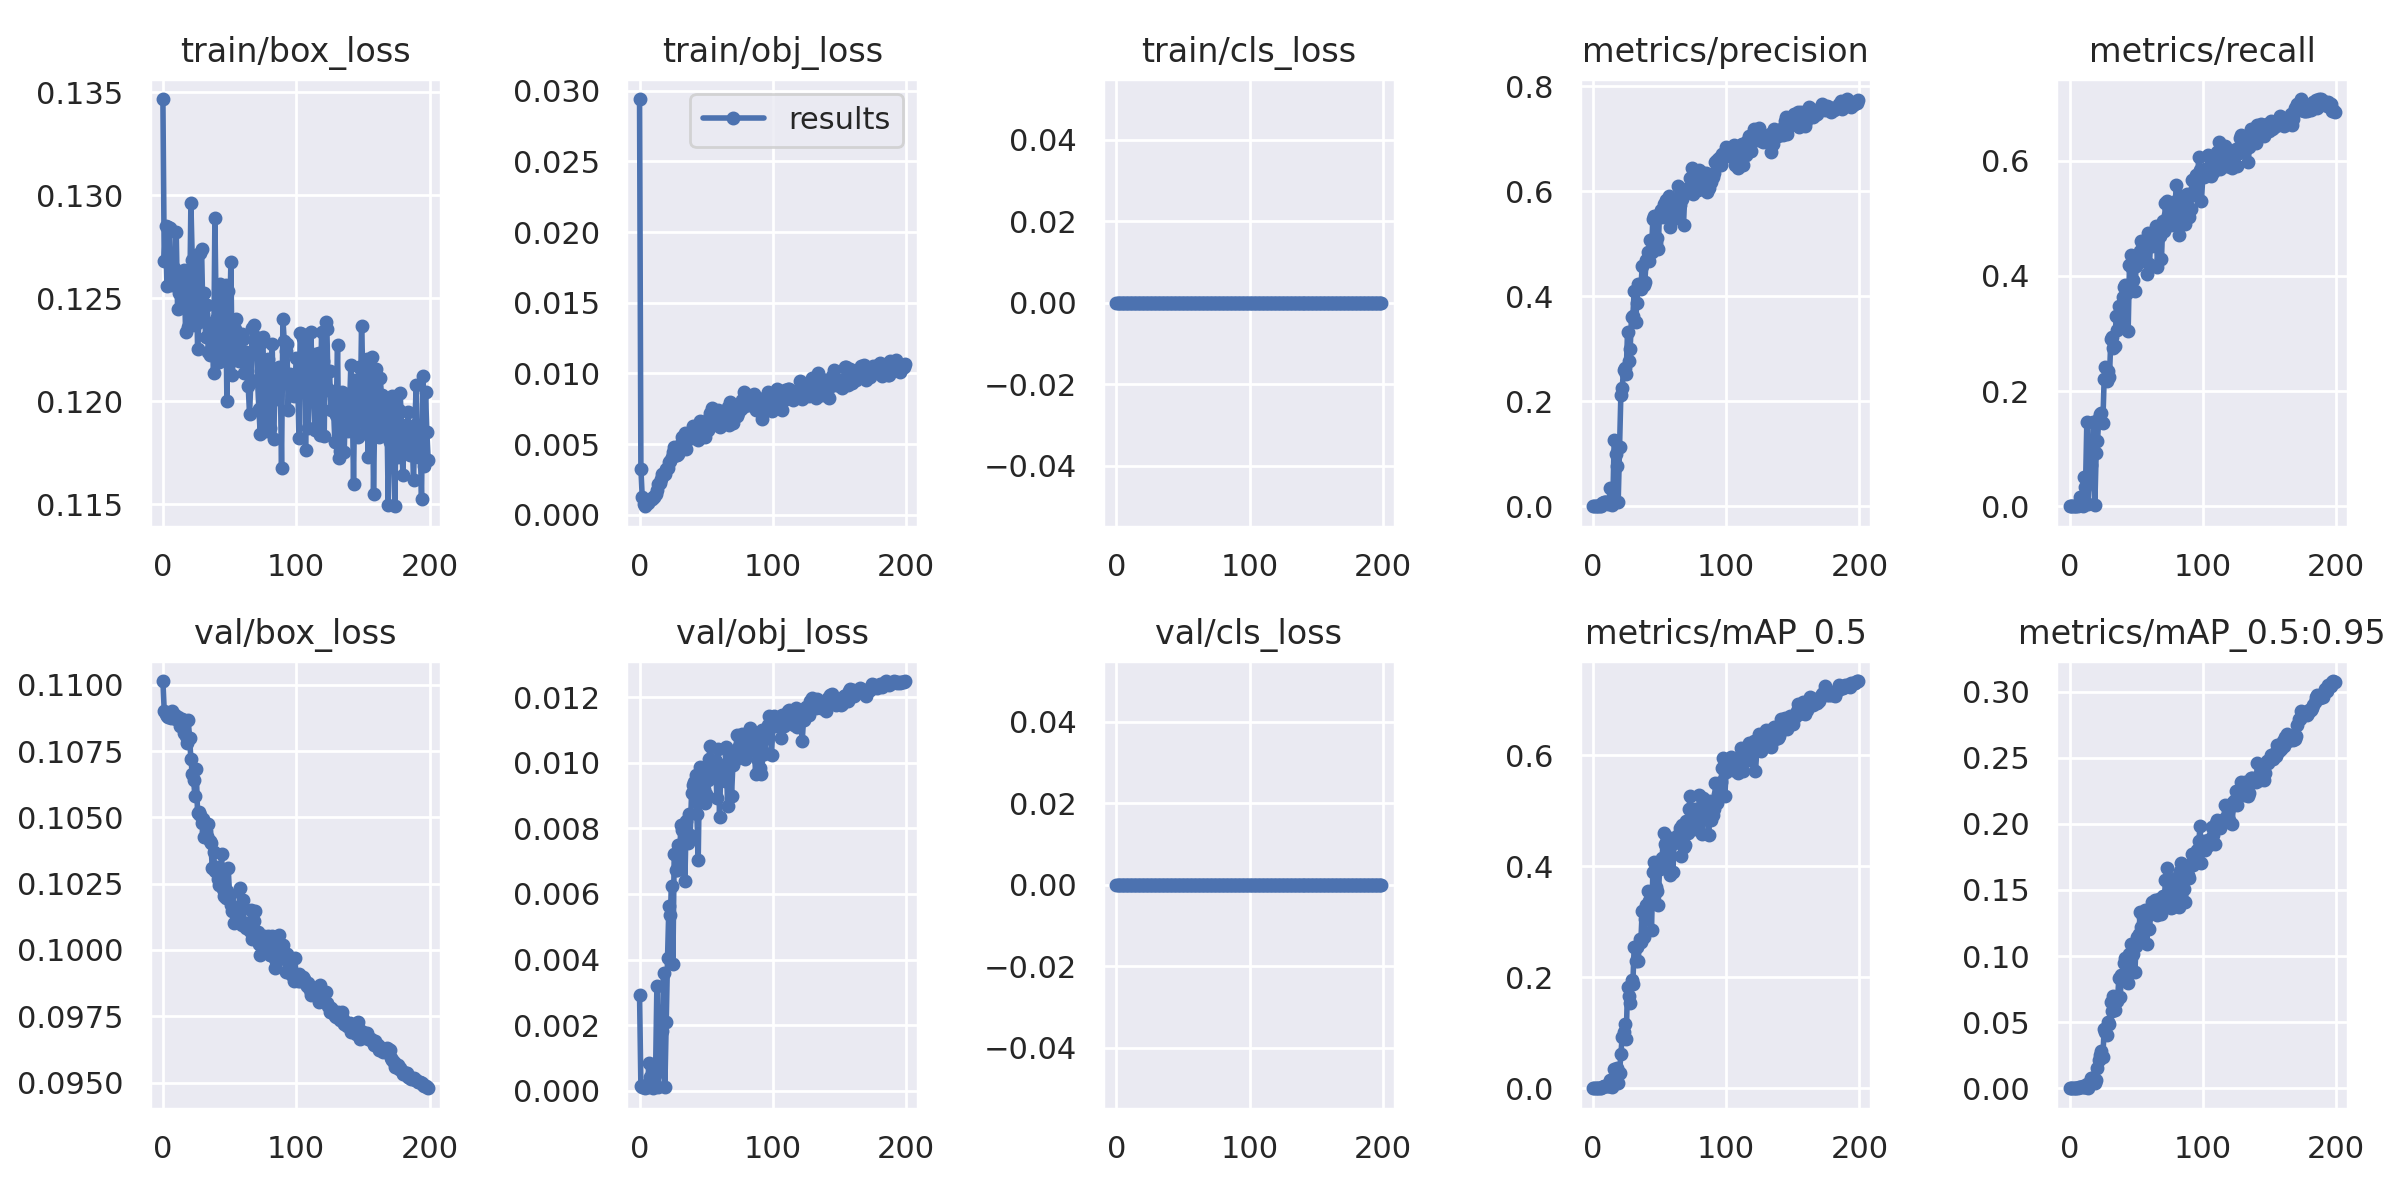

Values plotted in this chart, from the file beside it:
epoch, train/box_loss, train/obj_loss, train/cls_loss, metrics/precision, metrics/recall, metrics/mAP_0.5, metrics/mAP_0.5:0.95, val/box_loss, val/obj_loss, val/cls_loss, x/lr0, x/lr1, x/lr2
0, 0.1347, 0.02941, 0, 0, 0, 0, 0, 0.1101, 0.002906, 0, 0.07016, 0.003316, 0.003316
1, 0.1268, 0.003266, 0, 0, 0, 0, 0, 0.109, 0.0001492, 0, 0.04013, 0.006616, 0.006616
2, 0.1285, 0.001266, 0, 0, 0, 0, 0, 0.1089, 0.0001207, 0, 0.01006, 0.009884, 0.009884
3, 0.1256, 0.0007604, 0, 0, 0, 0, 0, 0.1088, 9.8983e-05, 0, 0.009851, 0.009851, 0.009851
4, 0.1284, 0.0005999, 0, 0, 0, 0, 0, 0.1088, 9.0102e-05, 0, 0.009851, 0.009851, 0.009851
5, 0.1284, 0.0007364, 0, 0, 0, 0, 0, 0.1088, 0.0001593, 0, 0.009802, 0.009802, 0.009802
6, 0.1265, 0.0008407, 0, 0, 0, 0, 0, 0.1087, 0.0001208, 0, 0.009753, 0.009753, 0.009753
7, 0.1256, 0.001053, 0, 0.005525, 0.002334, 0.002801, 0.0007041, 0.109, 0.0008588, 0, 0.009703, 0.009703, 0.009703
8, 0.1265, 0.001067, 0, 0.007415, 0.01634, 0.003965, 0.001064, 0.1088, 0.0004218, 0, 0.009654, 0.009654, 0.009654
9, 0.1259, 0.001136, 0, 0.007718, 0.01634, 0.004095, 0.001285, 0.1089, 0.0007333, 0, 0.009604, 0.009604, 0.009604
10, 0.1282, 0.001221, 0, 0.00885, 0.001167, 0.004521, 0.001356, 0.1087, 7.3989e-05, 0, 0.009555, 0.009555, 0.009555
11, 0.1245, 0.001287, 0, 0.004171, 0.05017, 0.003698, 0.0007915, 0.1088, 0.0007284, 0, 0.009505, 0.009505, 0.009505
12, 0.1252, 0.001453, 0, 0.005733, 0.03267, 0.003875, 0.0009361, 0.1087, 0.0005267, 0, 0.009456, 0.009456, 0.009456
13, 0.1254, 0.001751, 0, 0.03387, 0.147, 0.0156, 0.003501, 0.1085, 0.003203, 0, 0.009406, 0.009406, 0.009406
14, 0.125, 0.002177, 0, 0.002812, 0.003501, 0.001952, 0.0003869, 0.1087, 0.0001045, 0, 0.009357, 0.009357, 0.009357
15, 0.1263, 0.002266, 0, 0.01185, 0.04784, 0.009491, 0.00291, 0.1087, 0.0005888, 0, 0.009307, 0.009307, 0.009307
16, 0.1264, 0.002542, 0, 0.127, 0.07235, 0.03447, 0.007416, 0.1082, 0.00244, 0, 0.009258, 0.009258, 0.009258
17, 0.1234, 0.002875, 0, 0.09868, 0.1003, 0.03003, 0.007462, 0.108, 0.001808, 0, 0.009208, 0.009208, 0.009208
18, 0.1259, 0.002866, 0, 0.0763, 0.147, 0.03598, 0.008068, 0.1078, 0.003578, 0, 0.009158, 0.009158, 0.009158
19, 0.1236, 0.002847, 0, 0.007605, 0.002334, 0.008773, 0.003717, 0.1087, 0.000125, 0, 0.009109, 0.009109, 0.009109
20, 0.1242, 0.003253, 0, 0.1131, 0.09218, 0.02787, 0.006553, 0.108, 0.002095, 0, 0.009059, 0.009059, 0.009059
21, 0.1296, 0.003298, 0, 0.2111, 0.1132, 0.06126, 0.01502, 0.1072, 0.004059, 0, 0.00901, 0.00901, 0.00901
22, 0.1268, 0.003722, 0, 0.2246, 0.154, 0.09289, 0.021, 0.1066, 0.005631, 0, 0.00896, 0.00896, 0.00896
23, 0.1242, 0.003823, 0, 0.2596, 0.1599, 0.1007, 0.02545, 0.1064, 0.005363, 0, 0.008911, 0.008911, 0.008911
24, 0.1237, 0.00411, 0, 0.2624, 0.1622, 0.1161, 0.02845, 0.1058, 0.006247, 0, 0.008861, 0.008861, 0.008861
25, 0.1271, 0.004409, 0, 0.2522, 0.1447, 0.0884, 0.02361, 0.1068, 0.003864, 0, 0.008812, 0.008812, 0.008812
26, 0.1225, 0.004801, 0, 0.3322, 0.2217, 0.1821, 0.04491, 0.1051, 0.007217, 0, 0.008762, 0.008762, 0.008762
27, 0.1239, 0.004237, 0, 0.2769, 0.2415, 0.1663, 0.04252, 0.1052, 0.00673, 0, 0.008713, 0.008713, 0.008713
28, 0.1272, 0.004226, 0, 0.3001, 0.217, 0.1529, 0.04063, 0.1051, 0.006721, 0, 0.008663, 0.008663, 0.008663
29, 0.1274, 0.004265, 0, 0.3604, 0.2345, 0.1942, 0.04986, 0.1048, 0.007504, 0, 0.008614, 0.008614, 0.008614
30, 0.1242, 0.004913, 0, 0.3622, 0.2252, 0.1885, 0.04895, 0.1049, 0.007101, 0, 0.008564, 0.008564, 0.008564
31, 0.1253, 0.004903, 0, 0.4097, 0.2907, 0.255, 0.06503, 0.1043, 0.008096, 0, 0.008515, 0.008515, 0.008515
32, 0.1231, 0.005477, 0, 0.3509, 0.294, 0.2291, 0.05813, 0.1045, 0.007947, 0, 0.008466, 0.008466, 0.008466
33, 0.1246, 0.004949, 0, 0.3871, 0.2742, 0.2542, 0.06965, 0.1043, 0.007589, 0, 0.008416, 0.008416, 0.008416
34, 0.1224, 0.005781, 0, 0.4231, 0.2789, 0.2285, 0.05885, 0.1047, 0.006406, 0, 0.008367, 0.008367, 0.008367
35, 0.1222, 0.00464, 0, 0.4232, 0.3302, 0.2698, 0.06655, 0.1041, 0.00822, 0, 0.008317, 0.008317, 0.008317
36, 0.1236, 0.00554, 0, 0.413, 0.3057, 0.2639, 0.06621, 0.104, 0.007559, 0, 0.008268, 0.008268, 0.008268
37, 0.1237, 0.00563, 0, 0.4577, 0.3477, 0.3197, 0.08302, 0.1031, 0.008437, 0, 0.008218, 0.008218, 0.008218
38, 0.1213, 0.005437, 0, 0.4215, 0.3291, 0.2733, 0.06884, 0.1037, 0.007786, 0, 0.008169, 0.008169, 0.008169
39, 0.1289, 0.005401, 0, 0.4273, 0.315, 0.3043, 0.08578, 0.103, 0.009065, 0, 0.008119, 0.008119, 0.008119
40, 0.124, 0.006285, 0, 0.4691, 0.3629, 0.3307, 0.08515, 0.1031, 0.009322, 0, 0.00807, 0.00807, 0.00807
41, 0.1231, 0.006056, 0, 0.4851, 0.3816, 0.3561, 0.09468, 0.1027, 0.009429, 0, 0.00802, 0.00802, 0.00802
42, 0.1219, 0.006237, 0, 0.4679, 0.3839, 0.3378, 0.09837, 0.1025, 0.009619, 0, 0.007971, 0.007971, 0.007971
43, 0.1257, 0.006277, 0, 0.5074, 0.3699, 0.3415, 0.09526, 0.1026, 0.008432, 0, 0.007921, 0.007921, 0.007921
44, 0.1225, 0.005254, 0, 0.4852, 0.3045, 0.285, 0.07956, 0.1036, 0.007026, 0, 0.007872, 0.007872, 0.007872
45, 0.1256, 0.006665, 0, 0.5475, 0.4193, 0.389, 0.1013, 0.1023, 0.009883, 0, 0.007822, 0.007822, 0.007822
46, 0.1253, 0.006299, 0, 0.5533, 0.4364, 0.4085, 0.1093, 0.102, 0.00975, 0, 0.007772, 0.007772, 0.007772
47, 0.1256, 0.006361, 0, 0.5014, 0.4142, 0.3634, 0.1005, 0.1019, 0.009682, 0, 0.007723, 0.007723, 0.007723
48, 0.12, 0.006426, 0, 0.5107, 0.3921, 0.3554, 0.1013, 0.1022, 0.009193, 0, 0.007673, 0.007673, 0.007673
49, 0.1253, 0.005509, 0, 0.4905, 0.3734, 0.33, 0.0879, 0.1031, 0.008778, 0, 0.007624, 0.007624, 0.007624
50, 0.1236, 0.006075, 0, 0.5579, 0.4177, 0.395, 0.1079, 0.1021, 0.009051, 0, 0.007574, 0.007574, 0.007574
51, 0.1268, 0.006029, 0, 0.5636, 0.425, 0.4027, 0.1143, 0.1017, 0.009476, 0, 0.007525, 0.007525, 0.007525
52, 0.1213, 0.006849, 0, 0.5513, 0.4244, 0.4151, 0.1164, 0.1015, 0.01013, 0, 0.007476, 0.007476, 0.007476
53, 0.1222, 0.007172, 0, 0.5766, 0.4434, 0.4598, 0.1333, 0.101, 0.01052, 0, 0.007426, 0.007426, 0.007426
54, 0.1235, 0.007539, 0, 0.5708, 0.4608, 0.4408, 0.1217, 0.1015, 0.009933, 0, 0.007377, 0.007377, 0.007377
55, 0.124, 0.006313, 0, 0.5826, 0.4539, 0.4365, 0.1296, 0.1014, 0.009704, 0, 0.007327, 0.007327, 0.007327
56, 0.123, 0.0069, 0, 0.5608, 0.4597, 0.4275, 0.1281, 0.1013, 0.01004, 0, 0.007278, 0.007278, 0.007278
57, 0.122, 0.00685, 0, 0.5912, 0.4434, 0.4406, 0.1349, 0.101, 0.01006, 0, 0.007228, 0.007228, 0.007228
58, 0.1225, 0.006443, 0, 0.531, 0.4026, 0.384, 0.1091, 0.1023, 0.008922, 0, 0.007178, 0.007178, 0.007178
59, 0.1233, 0.007378, 0, 0.564, 0.4738, 0.4502, 0.1307, 0.1009, 0.01042, 0, 0.007129, 0.007129, 0.007129
... 140 more rows
